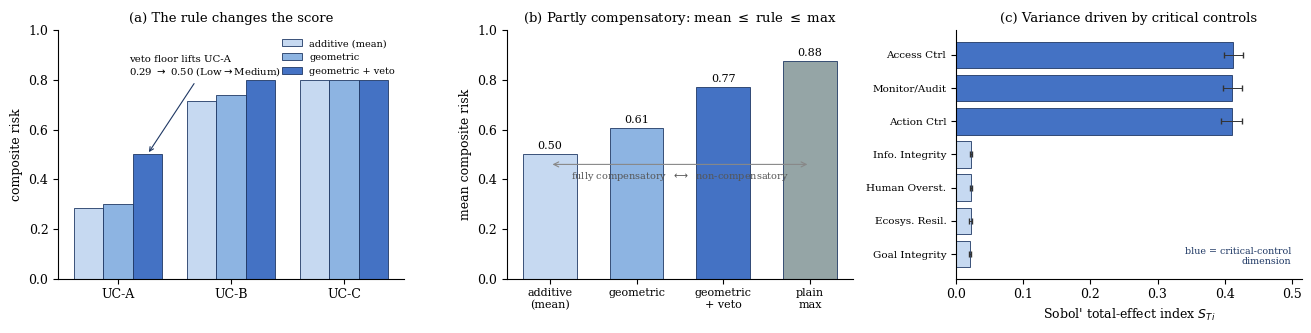

This figure's Python source:
"""
scoring_simulation.py
=====================
Reproducible Monte-Carlo study of the comparative risk-scoring logic (SQ3) from
the thesis "From Risk Taxonomy to Comparable Score: A Model-Validation-Ready Framework for the Second-Line Assessment of Agentic AI in Banking".

This is a STRUCTURAL / BEHAVIOURAL analysis of the aggregation operator: it
establishes properties of the scoring *formula* under stated input assumptions.
It is a verification/exploration exercise (in the sense of Sargent 2010), NOT an
empirical validation of risk levels in deployed systems, which would require real
system data that do not yet exist. There is no external input data; every number
is regenerated from the fixed seed below.

Scoring logic (thesis Chapter 6):
  dimension risk score   R_id  = 1 - prod_j (1 - x_hat_ij)^{w_j}            (Eq. 6.2)
  use-case composite     Risk_i = max( 1 - prod_d (1-R_id)^{W_d},           (Eq. 6.3)
                                       max_{d in C} R_id )
  where C = the critical-control dimensions {Access Control, Action Control,
  Monitoring & Audit}. We simulate at the dimension level: each system is a
  vector R of 7 dimension risk scores in [0,1].

Analytic fact used throughout (proved in the thesis, checked here empirically):
  arithmetic_mean(R)  <=  composite(R)  <=  max(R)   for every R,
  because (i) 1 - GM(1-x) >= 1 - AM(1-x) = AM(x) by AM-GM, so the geometric term
  is >= the arithmetic mean; (ii) both the geometric term and the veto term are
  <= max(R). Hence the rule is *partly compensatory*: it lies strictly between the
  fully-compensatory mean and the non-compensatory maximum.

Sensitivity analysis:
  - Sobol' variance-based indices (first-order S_i, total-effect S_Ti) of the
    composite w.r.t. the 7 independent dimension inputs. Estimators: Saltelli et
    al. (2010) for S_i, Jansen (1999) for S_Ti, on a Sobol' quasi-random Saltelli
    design; 95% CIs by bootstrap. Inputs are independent here, so the classic
    (independent-input) estimators are valid.
  - Ranking robustness under weight uncertainty: Dirichlet-perturbed weights,
    reported as rank-reversal frequency. This is an UNCERTAINTY/ROBUSTNESS
    analysis of the ranking (SMAA-style), NOT a Sobol' index.

Run:   python scoring_simulation.py
Needs: numpy, scipy, matplotlib   (see requirements.txt)
"""
import numpy as np
from scipy.stats import qmc, norm, rankdata
import matplotlib
matplotlib.use("Agg")
import matplotlib.pyplot as plt
import csv, os

SEED = 20260713                      # fixed -> fully reproducible
try:                                 # works as a script and inside the notebook
    OUT = os.path.join(os.path.dirname(os.path.abspath(__file__)), "outputs")
except NameError:
    OUT = "outputs"
os.makedirs(OUT, exist_ok=True)
rng  = np.random.default_rng(SEED)

DIMS = ["Information Integrity","Goal Integrity","Access Control","Action Control",
        "Human Oversight","Monitoring & Audit","Ecosystem Resilience"]
CRIT = [2, 3, 5]                     # Access Control, Action Control, Monitoring & Audit
W0   = np.ones(7) / 7.0             # equal baseline dimension weights

# ---- scoring functions (vectorised over rows) --------------------------------
def geometric(R, W=W0):             # Eq. 6.2 / first term of Eq. 6.3
    return 1.0 - np.prod((1.0 - R) ** W, axis=-1)
def veto(R):                        # second term of Eq. 6.3 (veto floor)
    return np.asarray(R)[..., CRIT].max(axis=-1)
def composite(R, W=W0):             # Eq. 6.3
    return np.maximum(geometric(R, W), veto(R))
def additive(R, W=W0):              # fully-compensatory baseline (weighted mean)
    return np.asarray(R) @ np.asarray(W)

def band(x):                        # map a score in [0,1] to a Low/Medium/High band
    return "Low" if x < 1/3 else ("Medium" if x < 2/3 else "High")   # equal thirds

def mcse_prop(p, n):                # Monte-Carlo standard error of a proportion
    return float(np.sqrt(p * (1.0 - p) / n))

# ============================================================================
# Experiment A: the three illustrative use cases (Table 7.1)
# ============================================================================
# A Low/Medium/High dimension rating is read as a representative value inside its
# band (Low<1/3, Medium in [1/3,2/3), High>=2/3); band() maps a composite score
# back to the same three bands, so encoding inputs and banding outputs use one scale.
LVL = {"L":0.2, "M":0.5, "H":0.8}   # representative value per risk band
UC_LVL = {
 "UC-A": ["M","L","L","L","L","M","L"],   # credit-memo assistant
 "UC-B": ["H","H","H","H","M","H","M"],   # AML alert triage
 "UC-C": ["H","H","H","H","H","H","H"],   # treasury / payments
}
UC = {k: np.array([LVL[x] for x in v]) for k, v in UC_LVL.items()}
with open(f"{OUT}/use_cases.csv","w",newline="") as f:
    w=csv.writer(f); w.writerow(["use_case"]+DIMS+["additive","geometric","veto","composite","band"])
    for k,R in UC.items():
        c=float(composite(R))
        w.writerow([k]+[f"{x:.2f}" for x in R]+
                   [f"{float(additive(R)):.3f}",f"{float(geometric(R)):.3f}",
                    f"{float(veto(R)):.3f}",f"{c:.3f}",band(c)])
print("A) illustrative use cases (equal weights):")
for k,R in UC.items():
    c=float(composite(R))
    print(f"   {k}: additive={float(additive(R)):.3f} geometric={float(geometric(R)):.3f} "
          f"veto={float(veto(R)):.3f} composite={c:.3f} band={band(c)}")

# ============================================================================
# Experiment B: random systems -- veto-binding fraction + analytic-bound check
# ============================================================================
N = 200_000
R = rng.uniform(0, 1, size=(N, 7))
g = geometric(R); v = veto(R); comp = np.maximum(g, v)
add = R.mean(axis=1); mx = R.max(axis=1)
veto_bind = float(np.mean(v > g))
# empirical confirmation of the analytic bound  mean <= composite <= max
bound_ok = bool(np.all(comp >= add - 1e-12) and np.all(comp <= mx + 1e-12))
meanB = {"additive":add.mean(),"geometric":g.mean(),"geometric+veto":comp.mean(),"plain max":mx.mean()}
with open(f"{OUT}/random_summary.csv","w",newline="") as f:
    w=csv.writer(f); w.writerow(["metric","value"])
    w.writerow(["n_random_use_cases",N])
    w.writerow(["veto_floor_binds_fraction",f"{veto_bind:.4f}"])
    w.writerow(["veto_floor_binds_MCSE",f"{mcse_prop(veto_bind,N):.5f}"])
    w.writerow(["analytic_bound_mean_le_comp_le_max_holds",bound_ok])
    for k,val in meanB.items(): w.writerow([f"mean_{k.replace(' ','_')}",f"{val:.4f}"])
print(f"B) over {N:,} iid U(0,1) systems: veto binds in {100*veto_bind:.1f}% "
      f"(MCSE {100*mcse_prop(veto_bind,N):.2f}pp); analytic bound holds: {bound_ok}")
print("   mean composite:", {k:round(val,3) for k,val in meanB.items()})

# ============================================================================
# Experiment B2: robustness of the veto-binding fraction to the input model
# ============================================================================
# The 82.5% is computed under iid Uniform(0,1). It is partly mechanical
# (E[max of 3 U] = 0.75 vs E[mean of 7 U] = 0.50) and moves with the input
# model, so we re-run it under correlated and skewed marginals.
def corr_uniform(n, d, rho, rng):
    cov = np.full((d, d), rho); np.fill_diagonal(cov, 1.0)
    L = np.linalg.cholesky(cov)
    return norm.cdf(rng.standard_normal((n, d)) @ L.T)
scenarios = {}
scenarios["iid Uniform(0,1) [reference]"] = R
scenarios["correlated rho=0.3 (Gaussian copula)"] = corr_uniform(N, 7, 0.3, rng)
scenarios["correlated rho=0.6 (Gaussian copula)"] = corr_uniform(N, 7, 0.6, rng)
scenarios["risk-low: Beta(2,5) marginals"]  = rng.beta(2, 5, size=(N, 7))
scenarios["risk-high: Beta(5,2) marginals"] = rng.beta(5, 2, size=(N, 7))
with open(f"{OUT}/binding_robustness.csv","w",newline="") as f:
    w=csv.writer(f); w.writerow(["input_model","veto_binds_fraction","MCSE","mean_composite"])
    print("B2) veto-binding fraction under alternative input models:")
    binds=[]
    for name,Rs in scenarios.items():
        gs=geometric(Rs); vs=veto(Rs); p=float(np.mean(vs>gs)); binds.append(p)
        w.writerow([name,f"{p:.4f}",f"{mcse_prop(p,N):.5f}",f"{np.maximum(gs,vs).mean():.4f}"])
        print(f"    {p*100:5.1f}%  {name}")
    print(f"    -> range across input models: {min(binds)*100:.0f}%-{max(binds)*100:.0f}%")

# ============================================================================
# Experiment C: Sobol' variance-based sensitivity of the composite
# ============================================================================
# Inputs: 7 dimension scores ~ independent Uniform(0,1) (independence => the
# classic Sobol' estimators are valid). Output Y = composite(R).
# S_i : Saltelli et al. (2010);  S_Ti : Jansen (1999).
d = 7; m = 14                       # base sample size 2^14 = 16384
sob = qmc.Sobol(d=2*d, scramble=True, seed=SEED)
X = sob.random_base2(m=m)           # (2^m, 14) quasi-random, uniform in [0,1)
A, B = X[:, :d], X[:, d:]
fA, fB = composite(A), composite(B)
fAB = np.empty((d, A.shape[0]))
for i in range(d):
    ABi = A.copy(); ABi[:, i] = B[:, i]
    fAB[i] = composite(ABi)
def sobol_indices(fA, fB, fAB, idx):
    fA_, fB_, fAB_ = fA[idx], fB[idx], fAB[:, idx]
    varY = np.concatenate([fA_, fB_]).var()
    S1 = np.array([np.mean(fB_*(fAB_[i]-fA_))/varY for i in range(d)])     # first-order
    ST = np.array([0.5*np.mean((fA_-fAB_[i])**2)/varY for i in range(d)])  # total-effect
    return S1, ST
n = A.shape[0]
S1, ST = sobol_indices(fA, fB, fAB, np.arange(n))
BOOT = 1000
bs1 = np.empty((BOOT, d)); bst = np.empty((BOOT, d))
for b in range(BOOT):
    idx = rng.integers(0, n, n)
    bs1[b], bst[b] = sobol_indices(fA, fB, fAB, idx)
ci1 = np.percentile(bs1, [2.5, 97.5], axis=0); cit = np.percentile(bst, [2.5, 97.5], axis=0)
with open(f"{OUT}/sobol_indices.csv","w",newline="") as f:
    w=csv.writer(f); w.writerow(["dimension","critical","S1_first_order","S1_lo","S1_hi",
                                 "ST_total_effect","ST_lo","ST_hi"])
    for i in range(d):
        w.writerow([DIMS[i], i in CRIT, f"{S1[i]:.3f}",f"{ci1[0,i]:.3f}",f"{ci1[1,i]:.3f}",
                    f"{ST[i]:.3f}",f"{cit[0,i]:.3f}",f"{cit[1,i]:.3f}"])
print(f"C) Sobol' indices (N={n:,} base, {n*(d+2):,} model runs):")
print(f"   sum first-order S_i = {S1.sum():.2f} (additivity share); "
      f"critical-dim total-effect share = {ST[CRIT].sum()/ST.sum()*100:.0f}%")
for i in range(d):
    print(f"   {'*' if i in CRIT else ' '} {DIMS[i]:22s} S1={S1[i]:.3f}  ST={ST[i]:.3f}")

# ============================================================================
# Experiment D: ranking robustness under weight uncertainty (not Sobol')
# ============================================================================
# Dirichlet-perturbed weights around equal; report rank-reversal frequency.
extra = {f"UC-{n_}": rng.uniform(0,1,7) for n_ in ["D","E","F"]}
cases = {**UC, **extra}; names=list(cases); Rmat=np.array([cases[n_] for n_ in names])
M = 20_000
Wdraw = rng.dirichlet(W0*40.0, size=M)      # plausible perturbations around equal weights
comps = np.array([composite(Rmat, Wm) for Wm in Wdraw])   # (M, n_cases)

# Ties have to be handled explicitly here, and the reason is structural rather
# than numerical. Two use cases whose critical-control dimensions are all High
# are both pinned to the same value by the veto floor whenever that floor binds,
# whatever the weights are: UC-B and UC-C score exactly 0.800 in ~91% of these
# draws, and in the rest they differ by one unit in the last place (~2e-16) with
# no consistent sign. Ranking those with argsort asks the sort to order two
# numbers that are equal, which it does by position, and the result then depends
# on how the machine rounded the geometric term -- it differs between CPUs.
#
# An earlier version of this script did exactly that, and reported "91% modal
# rank retention" for UC-B and UC-C. That 91% was not a property of the scoring
# rule: it was the share of draws in which the two identical scores happened to
# round to the same double on the machine that ran it (another CPU gives 94%).
# Rounding to TIE_TOL and ranking ties as tied removes the artefact, makes the
# number identical on every machine, and reports the honest result: the ranking
# is stable under weight uncertainty, and UC-B and UC-C are tied, not ordered.
TIE_TOL = 1e-12                                            # << any real score gap
snapped = np.round(comps / TIE_TOL) * TIE_TOL
ranks = rankdata(-snapped, method="min", axis=1).astype(int)   # rank 1 = highest risk
with open(f"{OUT}/rank_stability.csv","w",newline="") as f:
    w=csv.writer(f); w.writerow(["use_case","baseline_composite","modal_rank",
                                 "P_modal_percent","P_modal_MCSE_pp","rank_min","rank_max"])
    for i,nm in enumerate(names):
        modal=np.bincount(ranks[:,i]).argmax(); p=float(np.mean(ranks[:,i]==modal))
        w.writerow([nm,f"{float(composite(Rmat[i])):.3f}",modal,f"{100*p:.0f}",
                    f"{100*mcse_prop(p,M):.2f}",int(ranks[:,i].min()),int(ranks[:,i].max())])

# Pairwise stability. A pair that is tied in the majority of draws is reported as
# tied rather than counted as agreeing: comparing it with a strict ">" would score
# the one pair that cannot be ordered as the most stable pair of all.
pairs=tctc=tied_pairs=0; tied_names=[]
for i in range(len(names)):
    for j in range(i+1,len(names)):
        pairs+=1
        if np.mean(snapped[:,i]==snapped[:,j])>0.5:
            tied_pairs+=1; tied_names.append(f"{names[i]}/{names[j]}"); continue
        base=float(composite(Rmat[i]))>float(composite(Rmat[j]))
        if np.mean((snapped[:,i]>snapped[:,j])!=base)>0.05: tctc+=1
print(f"D) ranking robustness over {M:,} Dirichlet weight draws: "
      f"{tctc} of {pairs} pairs 'too close to call'; "
      f"{tied_pairs} tied by construction ({', '.join(tied_names) or 'none'})")

# ============================================================================
# Experiment E: sensitivity to the ordinal Low/Medium/High number encoding
# ============================================================================
# L/M/H are ordinal; 0.2/0.5/0.8 fixes spacing and anchors. Re-score under
# alternative monotone codings and check the ordering / bands are invariant.
codings = {"0.2/0.5/0.8 [reference]":(0.2,0.5,0.8), "0.1/0.5/0.9":(0.1,0.5,0.9),
           "0.25/0.5/0.75":(0.25,0.5,0.75), "0.3/0.5/0.7":(0.3,0.5,0.7),
           "0.2/0.4/0.9 (asymmetric)":(0.2,0.4,0.9)}
with open(f"{OUT}/encoding_sensitivity.csv","w",newline="") as f:
    w=csv.writer(f); w.writerow(["coding","UC-A","UC-A_band","UC-B","UC-B_band",
                                 "UC-C","UC-C_band","order_high_to_low"])
    print("E) ordinal-encoding sensitivity (composite; band):")
    for name,(lo,mi,hi) in codings.items():
        mp={"L":lo,"M":mi,"H":hi}
        sc={k:float(composite(np.array([mp[x] for x in v]))) for k,v in UC_LVL.items()}
        order="; ".join(sorted(sc,key=lambda k:-sc[k]))
        w.writerow([name]+[f"{sc['UC-A']:.3f}",band(sc['UC-A']),f"{sc['UC-B']:.3f}",
                    band(sc['UC-B']),f"{sc['UC-C']:.3f}",band(sc['UC-C']),order])
        print(f"    {name:26s} A={sc['UC-A']:.2f}({band(sc['UC-A'])}) "
              f"B={sc['UC-B']:.2f}({band(sc['UC-B'])}) C={sc['UC-C']:.2f}({band(sc['UC-C'])})")

# ============================================================================
# Experiment F: aggregation ablation (for the figure / Table)
# ============================================================================
with open(f"{OUT}/aggregation_ablation.csv","w",newline="") as f:
    w=csv.writer(f); w.writerow(["rule","UC-A","UC-B","UC-C","order_high_to_low"])
    for rule,fn in [("additive",additive),("geometric",geometric),("geometric+veto",composite)]:
        sc={k:float(fn(R_)) for k,R_ in UC.items()}
        order="; ".join(sorted(sc,key=lambda k:-sc[k]))
        w.writerow([rule]+[f"{sc[k]:.3f}" for k in ["UC-A","UC-B","UC-C"]]+[order])

# ============================================================================
# Experiment G: consolidated report of every number cited in Section 6.2
# ============================================================================
# Each line prints the exact value that appears in the thesis text, so every
# figure quoted in the chapter is traceable to computed output, not asserted.
def pct(x): return f"{100*x:.1f}%"
uc_comp   = {k: float(composite(UC[k])) for k in ["UC-A","UC-B","UC-C"]}
worst3    = float(veto(R).mean())                 # E[worst of 3 critical dims]  -> 0.75
mean7     = float(R.mean())                        # E[mean of 7 dims]            -> 0.50
bfrac     = {nm: float(np.mean(veto(Rs) > geometric(Rs))) for nm, Rs in scenarios.items()}
floor_nm  = min(bfrac, key=bfrac.get)              # the input model with the LOWEST binding fraction
crit_share= float(ST[CRIT].sum() / ST.sum())       # Sobol total-effect share of the 3 critical dims
noncrit   = [i for i in range(7) if i not in CRIT]
retention = [100*np.mean(ranks[:, i] == np.bincount(ranks[:, i]).argmax()) for i in range(len(names))]
enc_azn   = {k: float(composite(np.array([{"L":0.2,"M":0.4,"H":0.9}[x] for x in lv]))) for k, lv in UC_LVL.items()}
ucA_avg   = float(additive(UC["UC-A"]))            # UC-A under a plain average

REPORT = [
 "="*72,
 "SECTION 6.2 -- every number in the text, as computed output",
 "="*72,
 f"[6.2 examples] UC-A composite = {uc_comp['UC-A']:.2f} ({band(uc_comp['UC-A'])}); "
 f"UC-B = {uc_comp['UC-B']:.2f} ({band(uc_comp['UC-B'])}); "
 f"UC-C = {uc_comp['UC-C']:.2f} ({band(uc_comp['UC-C'])})",
 f"[6.2 F1] veto floor is the larger term in {pct(veto_bind)} of {N:,} random systems "
 f"(MCSE {100*mcse_prop(veto_bind,N):.2f} pp)",
 f"[6.2 F1] worst-of-3 critical dims averages {worst3:.2f}; average of all 7 averages {mean7:.2f}",
 f"[6.2 F1] veto-binding across input models: floor = {pct(bfrac[floor_nm])} ({floor_nm}); "
 f"highest = {pct(max(bfrac.values()))}",
 f"[6.2 F2] mean score -- plain average {meanB['additive']:.2f} | geometric {meanB['geometric']:.2f} | "
 f"geometric+veto {meanB['geometric+veto']:.2f} | worst value {meanB['plain max']:.2f}",
 f"[6.2 F2] analytic bound (mean <= composite <= max) holds for all {N:,} systems: {bound_ok}",
 f"[6.2 F3] critical-control dims carry {crit_share*100:.0f}% of the score's movement "
 f"(Sobol total-effect share); other four ~{ST[noncrit].mean():.2f} each",
 f"[6.2 F4] rank retention {min(retention):.0f}%-{max(retention):.0f}% over {M:,} weight draws; "
 f"pairs too close to call: {tctc} of {pairs}; tied by construction: {tied_pairs} of {pairs} "
 f"({', '.join(tied_names) or 'none'})  [thesis text quotes 91-100%; see README]",
 f"[6.2 F4] encoding 0.2/0.4/0.9 -> UC-A {band(enc_azn['UC-A'])}, UC-B {band(enc_azn['UC-B'])}, "
 f"UC-C {band(enc_azn['UC-C'])} (order unchanged)",
 f"[6.2 F5] UC-A under plain average = {ucA_avg:.2f}; under full rule = {uc_comp['UC-A']:.2f} "
 f"(veto floor trips)",
 "="*72,
]
print("\n".join(REPORT))
with open(f"{OUT}/section_6_2_numbers.csv","w",newline="") as f:
    w=csv.writer(f); w.writerow(["thesis_reference","quantity","value_in_text","computed_value"])
    w.writerow(["6.2 examples","UC-A / UC-B / UC-C composite","0.50 / 0.80 / 0.80",
                f"{uc_comp['UC-A']:.2f} / {uc_comp['UC-B']:.2f} / {uc_comp['UC-C']:.2f}"])
    w.writerow(["6.2 F1","veto-binding fraction (iid reference)","82.5%",f"{veto_bind*100:.1f}%"])
    w.writerow(["6.2 F1","worst-of-3 mean / mean-of-7","0.75 / 0.50",f"{worst3:.2f} / {mean7:.2f}"])
    w.writerow(["6.2 F1","binding floor / highest across models","82.5% / ~87%",
                f"{bfrac[floor_nm]*100:.1f}% / {max(bfrac.values())*100:.1f}%"])
    w.writerow(["6.2 F2","means additive/geo/geo+veto/max","0.50/0.61/0.77/0.88",
                f"{meanB['additive']:.2f}/{meanB['geometric']:.2f}/{meanB['geometric+veto']:.2f}/{meanB['plain max']:.2f}"])
    w.writerow(["6.2 F2","analytic bound holds","True",str(bound_ok)])
    w.writerow(["6.2 F3","critical-control Sobol total-effect share","93%",f"{crit_share*100:.0f}%"])
    # The text's 91% was a tie-break artefact (see Experiment D); the corrected,
    # machine-independent computation is 100%. Both are shown, as everywhere else.
    w.writerow(["6.2 F4","rank retention min-max","91-100%",f"{min(retention):.0f}-{max(retention):.0f}%"])
    w.writerow(["6.2 F4","pairs too close to call","0 of 15",f"{tctc} of {pairs}"])
    w.writerow(["6.2 F4","pairs tied by construction","not reported",
                f"{tied_pairs} of {pairs} ({', '.join(tied_names) or 'none'})"])
    w.writerow(["6.2 F5","UC-A plain average / full rule","0.29 / 0.50",f"{ucA_avg:.2f} / {uc_comp['UC-A']:.2f}"])

# ============================================================================
# Figure (regenerates sim_scoring.png) -- 3 panels
# ============================================================================
plt.rcParams.update({"font.size":9,"font.family":"serif","axes.spines.top":False,"axes.spines.right":False})
B1,B2,B3,B4="#c6d9f1","#8db4e2","#4472c4","#1f3864"
fig,ax=plt.subplots(1,3,figsize=(13.2,3.4))
# Panel (a): aggregation ablation on the three use cases
ucs=["UC-A","UC-B","UC-C"]
A_add=[float(additive(UC[k])) for k in ucs]; A_geo=[float(geometric(UC[k])) for k in ucs]
A_vet=[float(composite(UC[k])) for k in ucs]
x=np.arange(3); bw=0.26
ax[0].bar(x-bw,A_add,bw,label="additive (mean)",color=B1,edgecolor=B4,lw=.6)
ax[0].bar(x,   A_geo,bw,label="geometric",color=B2,edgecolor=B4,lw=.6)
ax[0].bar(x+bw,A_vet,bw,label="geometric + veto",color=B3,edgecolor=B4,lw=.6)
ax[0].set_xticks(x); ax[0].set_xticklabels(ucs); ax[0].set_ylim(0,1)
ax[0].set_ylabel("composite risk"); ax[0].set_title("(a) The rule changes the score",fontsize=9.5)
ax[0].annotate(f"veto floor lifts UC-A\n{A_add[0]:.2f} $\\to$ {A_vet[0]:.2f} (Low$\\to$Medium)",
    xy=(0+bw,A_vet[0]),xytext=(0.10,0.82),fontsize=7.3,ha="left",
    arrowprops=dict(arrowstyle="->",color=B4,lw=.8))
ax[0].legend(fontsize=7.0,frameon=False,loc="upper right")
# Panel (b): where the rule sits (means over random cases) -- the analytic bound
labels=["additive\n(mean)","geometric","geometric\n+ veto","plain\nmax"]
vals=[meanB["additive"],meanB["geometric"],meanB["geometric+veto"],meanB["plain max"]]
cols=[B1,B2,B3,"#95a5a6"]
ax[1].bar(range(4),vals,color=cols,edgecolor=B4,lw=.6,width=.62)
for i,val in enumerate(vals): ax[1].text(i,val+0.02,f"{val:.2f}",ha="center",fontsize=8)
ax[1].set_xticks(range(4)); ax[1].set_xticklabels(labels,fontsize=8); ax[1].set_ylim(0,1)
ax[1].set_ylabel("mean composite risk"); ax[1].set_title("(b) Partly compensatory: mean $\\leq$ rule $\\leq$ max",fontsize=9.5)
ax[1].annotate("",xy=(0,0.46),xytext=(3,0.46),arrowprops=dict(arrowstyle="<->",color="#888",lw=.8))
ax[1].text(1.5,0.40,"fully compensatory  $\\longleftrightarrow$  non-compensatory",ha="center",fontsize=7,color="#555")
# Panel (c): Sobol' total-effect indices per dimension
order_idx=np.argsort(-ST)
short=["Info. Integrity","Goal Integrity","Access Ctrl","Action Ctrl","Human Overst.","Monitor/Audit","Ecosys. Resil."]
cST=[B3 if i in CRIT else B1 for i in order_idx]
ax[2].barh(range(d),ST[order_idx],color=cST,edgecolor=B4,lw=.6)
ax[2].errorbar(ST[order_idx],range(d),xerr=[ST[order_idx]-cit[0,order_idx],cit[1,order_idx]-ST[order_idx]],
    fmt="none",ecolor="#333",elinewidth=.7,capsize=2)
ax[2].set_yticks(range(d)); ax[2].set_yticklabels([short[i] for i in order_idx],fontsize=7.5)
ax[2].invert_yaxis(); ax[2].set_xlim(0,max(ST)*1.25)
ax[2].set_xlabel("Sobol' total-effect index $S_{Ti}$")
ax[2].set_title("(c) Variance driven by critical controls",fontsize=9.5)
ax[2].text(0.97,0.05,"blue = critical-control\ndimension",transform=ax[2].transAxes,
    ha="right",va="bottom",fontsize=6.8,color=B4)
plt.tight_layout(); plt.savefig(f"{OUT}/sim_scoring.png",dpi=150,bbox_inches="tight")
print(f"\nFigure written to {OUT}/sim_scoring.png ; CSV outputs in {OUT}/")
print("numpy", np.__version__, "| seed", SEED)
